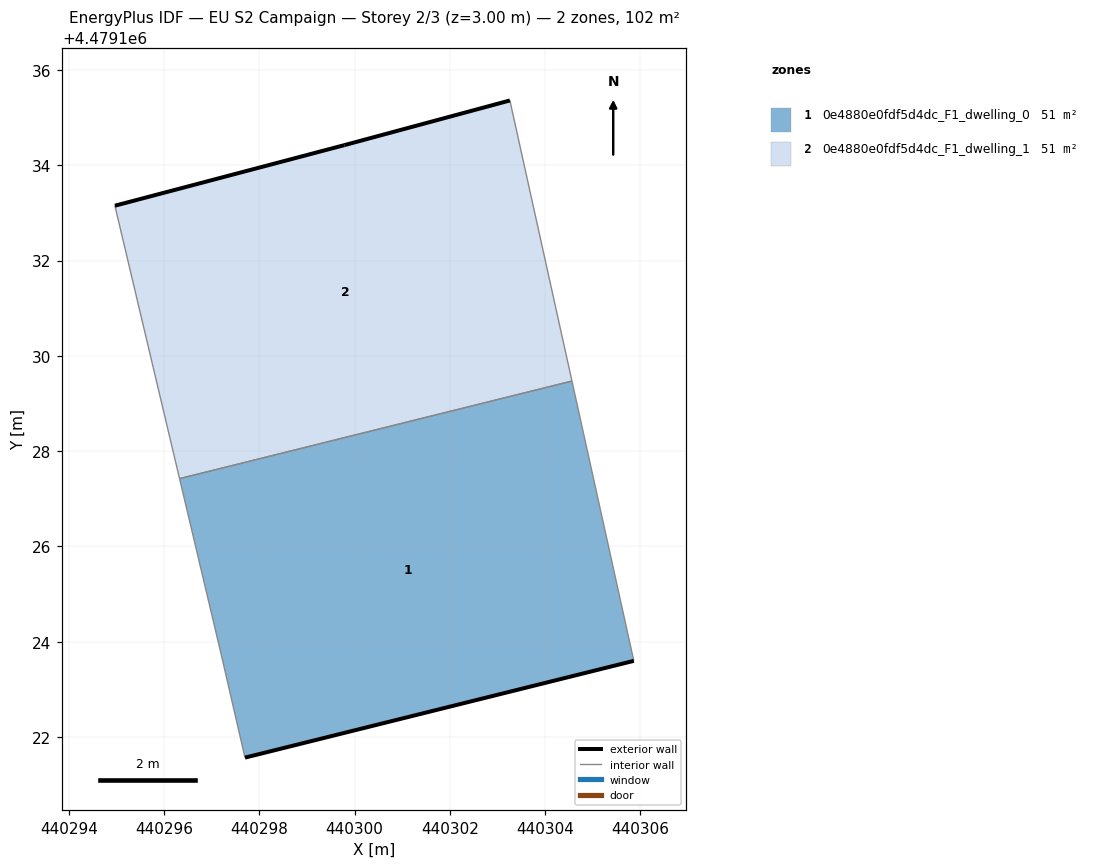
=== STOREY PLAN SPEC (per zone: floor XY polygon, exterior-wall plan segments, windows/doors) ===
zone 1: 0e4880e0fdf5d4dc_F1_dwelling_0  (50.8 m²)
  floor: (440305.86, 4479123.60) (440304.56, 4479129.47) (440296.33, 4479127.42) (440297.20, 4479123.73) (440297.70, 4479121.57)
  exterior wall: (440305.86, 4479123.60) – (440297.70, 4479121.57)  [8.4 m]
  interior walls: 4
zone 2: 0e4880e0fdf5d4dc_F1_dwelling_1  (50.8 m²)
  floor: (440304.56, 4479129.47) (440303.26, 4479135.36) (440299.79, 4479134.42) (440294.97, 4479133.15) (440296.33, 4479127.42)
  exterior wall: (440294.97, 4479133.15) – (440299.79, 4479134.42)  [5.0 m]
  exterior wall: (440299.79, 4479134.42) – (440303.26, 4479135.36)  [3.6 m]
  interior walls: 3

=== DERIVED (storey summary) ===
Building: EU S2 Campaign
Storey: 2 of 3  (floor level z = 3.00 m)
Storey gross floor area: 101.6 m²
Zones on this storey: 2
  - 0e4880e0fdf5d4dc_F1_dwelling_0: floor 50.8 m²; exterior wall 8.4 m (25.2 m²); WWR 0.0%
  - 0e4880e0fdf5d4dc_F1_dwelling_1: floor 50.8 m²; exterior wall 8.6 m (25.8 m²); WWR 0.0%
Zone adjacency (shared interzone walls):
  - 0e4880e0fdf5d4dc_F1_dwelling_0 ↔ 0e4880e0fdf5d4dc_F1_dwelling_1